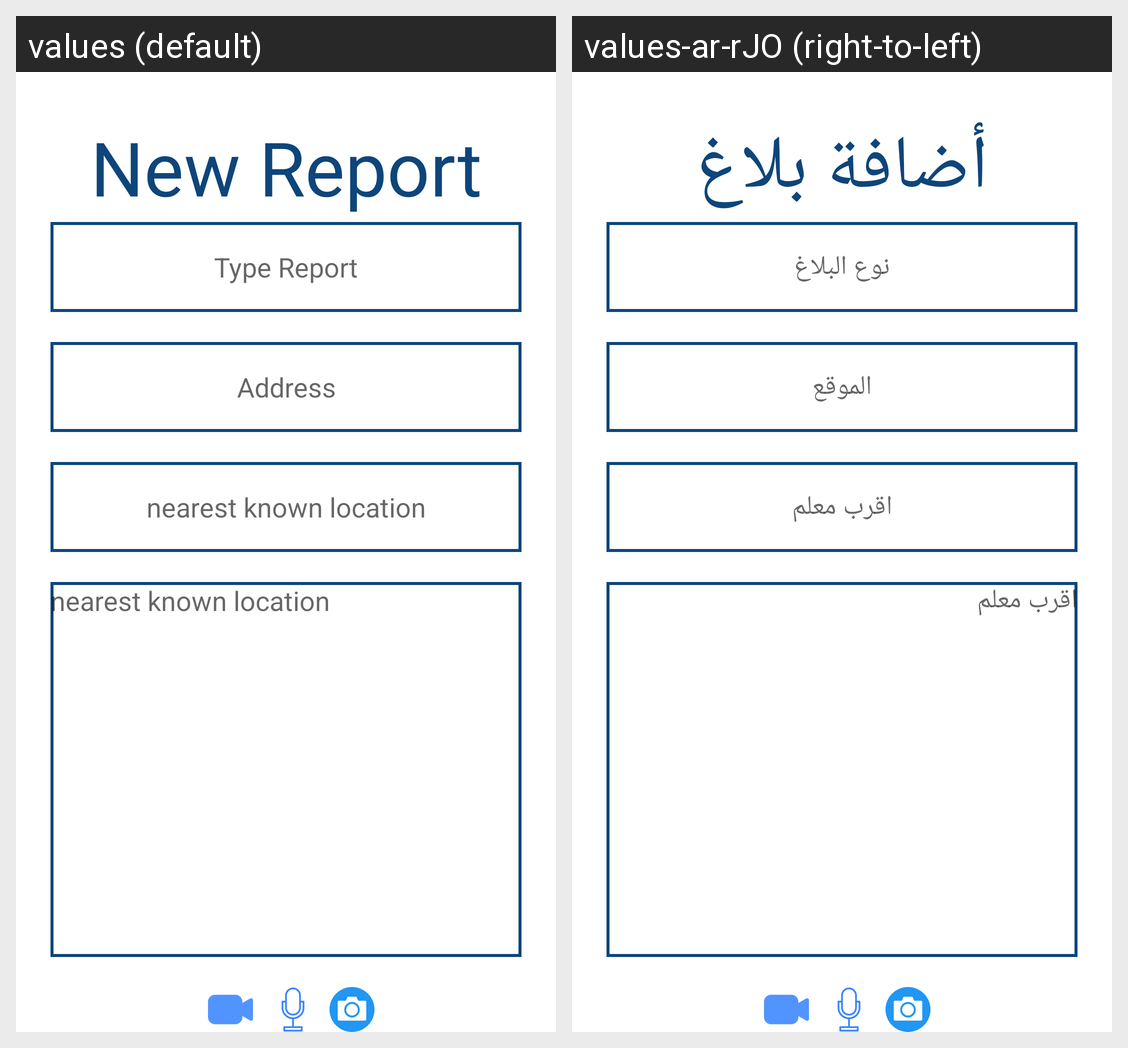

This grid shows one Android layout under two languages. Give, for every string resource on the screen, its name, the default text and each shown locale's text.
Android screen res/layout/fragment_new__reports.xml rendered under 2 locales, left to right: values (default), values-ar-rJO (right-to-left). Device: Nexus 5 (rendered at 1080×1920; each locale shown at half size, 540×960, under a caption strip naming it); theme Theme.Salameh.
Strings drawn on this screen, with the default value and each locale's value (text and hints the layout hard-codes, and strings that could not be matched under every locale, appear in the picture but are not listed):

new_report
  values: New Report
  values-ar-rJO: أضافة بلاغ

type_report
  values: Type Report
  values-ar-rJO: نوع البلاغ

address
  values: Address
  values-ar-rJO: الموقع

nearest_known_location
  values: nearest known location
  values-ar-rJO: اقرب معلم
